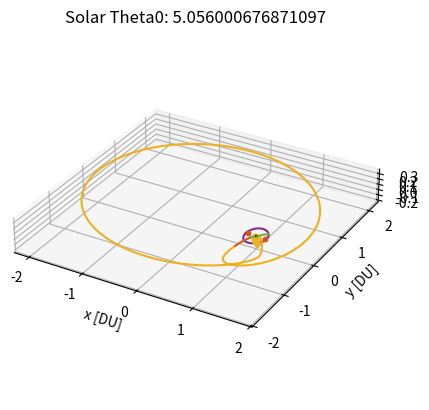

Write Python code to recreate this figure.
# [redacted]
# AERO 599
# Bicircular Restricted 4 Body Problem
# Earth moon system with solar perturbation, varying starting sun true anomaly

import os
clear = lambda: os.system('clear')
clear()

import numpy as np
from scipy.integrate import solve_ivp
from scipy.optimize import fsolve
import matplotlib
import matplotlib.pyplot as plt
# from mpl_toolkits.mplot3d import Axes3D

# MATLAB Default colors
# 1: [0, 0.4470, 0.7410]        Blue
# 2: [0.8500, 0.3250, 0.0980]   Red
# 3: [0.9290, 0.6940, 0.1250]   Yellow
# 4: [0.4940, 0.1840, 0.5560]   Purple
# 5: [0.4660, 0.6740, 0.1880]
# 6: [0.3010, 0.7450, 0.9330]
# 7: [0.6350, 0.0780, 0.1840]

# Initialize variables
mu = 0.012150585609624  # Earth-Moon system mass ratio
omega_S = 1  # Sun's angular velocity (rev/TU)
mass_S = 1.988416e30 / (5.974e24 + 73.48e21) # Sun's mass ratio relative to the Earth-Moon system
dist_S = 149.6e6 / 384.4e3 # Distance of the sun in Earth-moon distances to EM Barycenter
tol = 1e-12 # Tolerancing for accuracy
Omega0 = 0 # RAAN of sun in EM system (align to vernal equinox)
theta0 = 13*np.pi/8 # true anomaly of sun at start
inc = 5.145 * (np.pi/180) # Inclination of moon's orbit (sun's ecliptic with respect to the moon)


# CR3BP Equations of Motion
def cr3bp_equations(t, state, mu):
    # Unpack the state vector
    x, y, z, vx, vy, vz = state
    
    # Distances to primary and secondary
    r1, r2 = r1_r2(x, y, z, mu)

    # Equations of motion
    ax = 2*vy + x - (1 - mu)*(x + mu)/r1**3 - mu*(x - (1 - mu))/r2**3
    ay = -2*vx + y - (1 - mu)*y/r1**3 - mu*y/r2**3
    az = -(1 - mu)*z/r1**3 - mu*z/r2**3
    
    return [vx, vy, vz, ax, ay, az]

# BCR4BP Equations of Motion
def bcr4bp_equations(t, state, mu, inc, Omega, theta0):
    # Unpack the state vector
    x, y, z, vx, vy, vz = state

    # Distances to primary and secondary
    r1, r2 = r1_r2(x, y, z, mu)

    # Accelerations from the Sun's gravity (transformed)
    a_Sx, a_Sy, a_Sz = sun_acceleration(x, y, z, t, inc, Omega, theta0)

    # Full equations of motion with Coriolis and Sun's effect
    ax = 2 * vy + x - (1 - mu) * (x + mu) / r1**3 - mu * (x - (1 - mu)) / r2**3 + a_Sx
    ay = -2 * vx + y - (1 - mu) * y / r1**3 - mu * y / r2**3 + a_Sy
    az = -(1 - mu) * z / r1**3 - mu * z / r2**3 + a_Sz

    return [vx, vy, vz, ax, ay, az]

# Sun's position as a function of time (circular motion)
def sun_position(t, inc, Omega0, theta0):
    # Sun's position in the equatorial plane (circular motion)
    r_Sx = dist_S * (np.cos((t+theta0) - Omega0) * np.cos(Omega0) - np.sin((t+theta0) - Omega0) * np.sin(Omega0) * np.cos(inc))
    r_Sy = dist_S * (np.cos((t+theta0) - Omega0) * np.sin(Omega0) + np.sin(- (t+theta0) - Omega0) * np.cos(Omega0) * np.cos(inc))
    r_Sz = dist_S * (np.sin((t+theta0) - Omega0) * np.sin(inc))
    # r_S= np.array([r_Sx_eq, r_Sy_eq, r_Sz_eq])
    # return r_S[0], r_S[1], r_S[2]
    return r_Sx, r_Sy, r_Sz

r_Sx0, r_Sy0, r_Sz0 = sun_position(0, inc, Omega0, theta0)

def sun_acceleration(x, y, z, t, inc, Omega, theta0):
    # Get Sun's transformed position
    r_Sx, r_Sy, r_Sz = sun_position(t, inc, Omega, theta0)
    
    # Relative distance to the Sun
    r_S = np.sqrt((x - r_Sx)**2 + (y - r_Sy)**2 + (z - r_Sz)**2)
    dist_S = np.sqrt(r_Sx**2 + r_Sy**2 + r_Sz**2)
    
    # Accelerations
    a_Sx = -mass_S * (x - r_Sx) / r_S**3 - (mass_S * r_Sx) / dist_S**3
    a_Sy = -mass_S * (y - r_Sy) / r_S**3 - (mass_S * r_Sy) / dist_S**3
    a_Sz = -mass_S * (z - r_Sz) / r_S**3 - (mass_S * r_Sz) / dist_S**3
    
    return a_Sx, a_Sy, a_Sz

# Distance from satellite to Earth and Moon
def r1_r2(x, y, z, mu):
    r1 = np.sqrt((x + mu)**2 + y**2 + z**2)  # Distance to Earth
    r2 = np.sqrt((x - (1 - mu))**2 + y**2 + z**2)  # Distance to Moon
    return r1, r2

# Moon centered position
def MCI(x, y, z, mu):
    # moves position from canonical in to moon centered kilometers, for J2 calculation
    xMCI = (x - (1-mu)) * 384400
    yMCI = y * 384400
    zMCI = z * 384400

    return [xMCI, yMCI, zMCI]

# Moon J2 perturbation
def J2(x, y, z, mu):
    # J2 for moon in the moon frame, read in canonical units
    J2val = 202.7e-6
    Rmoon = 1737.5 # km

    # convert from km/s to DU/TU^2
    DUtokm = 384.4e3 # kms in 1 DU
    TUtoS  = 375190.25852 # s in 1 3BP TU

    # position read in as canonical, needs to be in MCI for moon J2
    [xMCI, yMCI, zMCI] = MCI(x, y, z, mu)
    rmoonsc = np.sqrt(xMCI**2 + yMCI**2 + zMCI**2) # now also in km

    # appears to get up to e-13 for NRHO
    aJ2 = [- (3 * J2val * mu * Rmoon**2 / (2 * rmoonsc**5)) * (1 - 5 * (zMCI/rmoonsc)**2) * xMCI, - (3 * J2val * mu * Rmoon**2 / (2 * rmoonsc**5)) * (1 - 5 * (zMCI/rmoonsc)**2) * yMCI, - (3 * J2val * mu * Rmoon**2 / (2 * rmoonsc**5))* (3 - 5 * (zMCI/rmoonsc)**2) * zMCI]

    # convert from km/s^2 to DU/TU^2
    DUtokm = 384.4e3 # kms in 1 DU
    TUtoS  = 375190.25852 # s in 1 3BP TU

    aJ2_canonical = aJ2
    aJ2_canonical[0] = aJ2[0] / DUtokm * TUtoS**2
    aJ2_canonical[1] = aJ2[1] / DUtokm * TUtoS**2
    aJ2_canonical[2] = aJ2[2] / DUtokm * TUtoS**2

    return aJ2_canonical


    # moves position from canonical in to moon centered kilometers, for J2 calculation
    xMCI = (x - (1-mu)) * 384400
    yMCI = y * 384400
    zMCI = z * 384400

    return [xMCI, yMCI, zMCI]

# Effective potential U(x, y) - Use with jacobi constant
def U(x, y, mu):
    r1, r2 = r1_r2(x, y, mu)
    return 0.5 * (x**2 + y**2) + (1 - mu)/r1 + mu/r2

# Function to find the roots for L1, L2, L3 along the x-axis
def lagrange_x_eq(x, mu, point):
    r1 = abs(x + mu)
    r2 = abs(x - (1 - mu))
    if point == 'L1':
        return x - (1 - mu)/(x + mu)**2 + mu/(x - (1 - mu))**2
    elif point == 'L2':
        return x - (1 - mu)/(x + mu)**2 - mu/(x - (1 - mu))**2
    elif point == 'L3':
        return x + (1 - mu)/(x + mu)**2 + mu/(x - (1 - mu))**2

# Solving for L1, L2, L3 along the x-axis
L1_x = fsolve(lagrange_x_eq, 0.8, args=(mu, 'L1'))[0]
L2_x = fsolve(lagrange_x_eq, 1.2, args=(mu, 'L2'))[0]
L3_x = fsolve(lagrange_x_eq, - 1.2, args=(mu, 'L3'))[0]

# Coordinates for L4 and L5 (equilateral triangle points)
L4_x = 0.5 - mu
L4_y = np.sqrt(3) / 2
L5_x = 0.5 - mu
L5_y = -np.sqrt(3) / 2


# Initial Conditions
# RHS FRT
# x0, y0, z0 = -1.15, 0, 0  # Initial position
# vx0, vy0, vz0 = 0, -0.0086882909, 0      # Initial velocity

# state0 is 9:2 NRHO
state0 = [1.0213448959167291E+0,	-4.6715051049863432E-27,	-1.8162633785360355E-1,	-2.3333471915735886E-13,	-1.0177771593237860E-1,	-3.4990116102675334E-12] # 1.5021912429136250E+0 TU period
# state1 is 70000km DRO
state1 = [8.0591079311650515E-1,	2.1618091280991729E-23,	3.4136631163268282E-25,	-8.1806482539864240E-13,	5.1916995982435687E-1,	-5.7262098359472236E-25] # 3.2014543457713667E+0 TU period

time1 = 3.2014543457713667E+0 # TU


# moon distance in km
moondist = (1 - mu - state1[0]) * 384.4e3
# print(moondist): 69937.2 km

# Time span for the propagation 
t_span1 = (0, time1)  # Start and end times
t_span2 = (0, 1*2*np.pi) #
# t_eval = np.linspace(0, 29.46, 1000)  # Times to evaluate the solution, use for ECI plotting


# Solve the IVP
sol0_3BPNRHO = solve_ivp(cr3bp_equations, t_span1, state0, args=(mu,), rtol=tol, atol=tol)
sol0_3BPDRO = solve_ivp(cr3bp_equations, t_span1, state1, args=(mu,), rtol=tol, atol=tol)
DROx = sol0_3BPDRO.y[0,:]
DROy = sol0_3BPDRO.y[1,:]
DROz = sol0_3BPDRO.y[2,:]
DROvx = sol0_3BPDRO.y[3,:]
DROvy = sol0_3BPDRO.y[4,:]
DROvz = sol0_3BPDRO.y[5,:]


# sol1_4BPNRHO = solve_ivp(bcr4bp_equations, t_span2, state0, args=(mu,inc,Omega0,theta0,), rtol=tol, atol=tol)
# sol1_4BPDRO = solve_ivp(bcr4bp_equations, t_span2, state1, args=(mu,inc,Omega0,theta0,), rtol=tol, atol=tol)


# Need new equations of motion to define constant thrust scenarios
# thrust = .5 * 566.3e-3 # N
thrust = 566.3e-3 # N
massSC = 39000 # kg, mass of gateway
Isp = 2517 # s
g0 = 9.80665 # m/s^2


# Constant Thrust Equations of Motion
def bcr4bp_constantthrust_equations_antivelocity(t, state, mu, inc, Omega, theta0, thrust):
    # Unpack the state vector
    x, y, z, vx, vy, vz, massSC = state

    # Distances to primary and secondary
    r1, r2 = r1_r2(x, y, z, mu)

    # Requres thrust, Isp, g0, and mass for true differential equation
    velocity = np.sqrt(vx**2 + vy**2 + vz**2)

    xThrust = 0 - (thrust/massSC) * (vx/velocity)         # Use + (T/m)*(dx/v) for with vvec
    yThrust = 0 - (thrust/massSC) * (vy/velocity)         # Use - (T/m)*(dx/v) against
    zThrust = 0 - (thrust/massSC) * (vz/velocity)    

    # Thrust = (N/kg) * (DU/TU * TU/DU) = m/s^2

    # All in m/s^2, require DU/TU^2
    DUtom = 384.4e6 # m in 1 DU
    TUtoS4 = 406074.761647 # s in 1 4BP TU
    xThrust = xThrust / DUtom * TUtoS4**2
    yThrust = yThrust / DUtom * TUtoS4**2
    zThrust = zThrust / DUtom * TUtoS4**2

    # Accelerations from the Sun's gravity (transformed)
    a_Sx, a_Sy, a_Sz = sun_acceleration(x, y, z, t, inc, Omega, theta0)

    Isp = 2517 # s
    g0 = 9.80665 # m/s^2
    dmass = - thrust / (Isp * g0) * TUtoS4 # all in SI units 

    # Full equations of motion with Coriolis and Sun's effect
    ax = 2 * vy + x - (1 - mu) * (x + mu) / r1**3 - mu * (x - (1 - mu)) / r2**3 + a_Sx + xThrust
    ay = -2 * vx + y - (1 - mu) * y / r1**3 - mu * y / r2**3 + a_Sy + yThrust
    az = -(1 - mu) * z / r1**3 - mu * z / r2**3 + a_Sz + zThrust

    return [vx, vy, vz, ax, ay, az, dmass]

def bcr4bp_constantthrust_equations_velocity(t, state, mu, inc, Omega, theta0, thrust):
    # Unpack the state vector
    x, y, z, vx, vy, vz, massSC = state

    # Distances to primary and secondary
    r1, r2 = r1_r2(x, y, z, mu)

    # Requres thrust, Isp, g0, and mass for true differential equation
    velocity = np.sqrt(vx**2 + vy**2 + vz**2)

    xThrust = 0 + (thrust/massSC) * (vx/velocity)         # Use + (T/m)*(dx/v) for with vvec
    yThrust = 0 + (thrust/massSC) * (vy/velocity)         # Use - (T/m)*(dx/v) against
    zThrust = 0 + (thrust/massSC) * (vz/velocity)    

    # Thrust = (N/kg) * (DU/TU * TU/DU) = m/s^2

    # All in m/s^2, require DU/TU^2
    DUtom = 384.4e6 # m in 1 DU
    TUtoS4 = 406074.761647 # s in 1 4BP TU
    xThrust = xThrust / DUtom * TUtoS4**2
    yThrust = yThrust / DUtom * TUtoS4**2
    zThrust = zThrust / DUtom * TUtoS4**2

    # Accelerations from the Sun's gravity (transformed)
    a_Sx, a_Sy, a_Sz = sun_acceleration(x, y, z, t, inc, Omega, theta0)

    Isp = 2517 # s
    g0 = 9.80665 # m/s^2
    dmass = - thrust / (Isp * g0) * TUtoS4 # all in SI units 

    # Full equations of motion with Coriolis and Sun's effect
    ax = 2 * vy + x - (1 - mu) * (x + mu) / r1**3 - mu * (x - (1 - mu)) / r2**3 + a_Sx + xThrust
    ay = -2 * vx + y - (1 - mu) * y / r1**3 - mu * y / r2**3 + a_Sy + yThrust
    az = -(1 - mu) * z / r1**3 - mu * z / r2**3 + a_Sz + zThrust

    return [vx, vy, vz, ax, ay, az, dmass]

# Unused, not sure about validity of equations (control law)
def bcr4bp_constantthrust_equations_control(t, state, mu, inc, Omega, theta0, thrust):
    # Unpack the state vector
    x, y, z, vx, vy, vz, massSC = state

    # Distances to primary and secondary
    r1, r2 = r1_r2(x, y, z, mu)

    # Requres thrust, Isp, g0, and mass for true differential equation
    velocity = np.sqrt(vx**2 + vy**2 + vz**2)

    # Thrust = (N/kg) * (DU/TU * TU/DU) = m/s^2

    xThrust = 0 + (thrust/massSC) * (vx/velocity) 
    yThrust = 0 + (thrust/massSC) * (vy/velocity)        
    zThrust = 0 - (thrust/massSC) * (vz/velocity) 

    # All in m/s^2, require DU/TU^2
    DUtom = 384.4e6 # m in 1 DU
    TUtoS4 = 406074.761647 # s in 1 4BP TU
    xThrust = xThrust / DUtom * TUtoS4**2
    yThrust = yThrust / DUtom * TUtoS4**2
    zThrust = zThrust / DUtom * TUtoS4**2

    # Accelerations from the Sun's gravity (transformed)
    a_Sx, a_Sy, a_Sz = sun_acceleration(x, y, z, t, inc, Omega, theta0)

    Isp = 2517 # s
    g0 = 9.80665 # m/s^2
    dmass = - thrust / (Isp * g0) * TUtoS4 # all in SI units, out in kg/TU

    # Full equations of motion with Coriolis and Sun's effect
    ax = 2 * vy + x - (1 - mu) * (x + mu) / r1**3 - mu * (x - (1 - mu)) / r2**3 + a_Sx + xThrust
    ay = -2 * vx + y - (1 - mu) * y / r1**3 - mu * y / r2**3 + a_Sy + yThrust
    az = -(1 - mu) * z / r1**3 - mu * z / r2**3 + a_Sz + zThrust

    return [vx, vy, vz, ax, ay, az, dmass]

# Continuous thrust in 3BP
def cr3bp_constantthrust_equations_control1(t, state, mu, thrust):
    # Unpack the state vector
    x, y, z, vx, vy, vz, massSC = state
    
    # Distances to primary and secondary
    r1, r2 = r1_r2(x, y, z, mu)

    # Requres thrust, Isp, g0, and mass for true differential equation
    velocity = np.sqrt(vx**2 + vy**2 + vz**2)

    # # Find closest point to DRO
    # r = []
    # for j in range(0,len(DROx)):
    #     # trajectorydistance = np.sqrt((x[i] - sol0_3BPDRO.y[0,j])**2 + (y[i] - sol0_3BPDRO.y[1,j])**2 + (z[i] - sol0_3BPDRO.y[2,j])**2)
    #     trajectorydistance = np.sqrt((x - DROx[j])**2 + (y - DROy[j])**2 + (z - DROz[j])**2) # not using z distance
    #     r.append((j, trajectorydistance))

    # cpa = min(r, key=lambda e: e[1])
    # j, cpavalue = cpa

    # # v1direction = [DRO(vx), DRO(vy), DRO(vz)]
    # velocityerror = [DROvx[j] - vx, DROvy[j] - vy, DROvz[j] - vz]  # direction of DRO velocity
    # # velocityerror = velocityerror/np.linalg.norm(velocityerror)
    # # v2direction = [x - DRO(x), y - DRO(y), z - DRO(z)]
    # positionerror = [DROx[j] - x, DROy[j] - y, DROz[j] - z]
    # # positionerror = positionerror/np.linalg.norm(positionerror)
    # # Combine directions together, need to change these weights depending
    # direction = 1 * np.array(velocityerror) + 0 * np.array(positionerror)
    # direction = direction/np.linalg.norm(direction)

    # xThrust = 0 # + (thrust/massSC) * direction[0]   
    # yThrust = 0 # + (thrust/massSC) * direction[1]         
    # zThrust = 0 - (thrust/massSC) * (vz/np.abs(vz))   # * direction[2]

    xThrust = 0 - (thrust/massSC) * (vx/velocity)         # Use + (T/m)*(dx/v) for with vvec
    yThrust = 0 - (thrust/massSC) * (vy/velocity)         # Use - (T/m)*(dx/v) against
    zThrust = 0 - (thrust/massSC) * (vz/velocity)    

    # All in m/s^2, require DU/TU^2
    DUtom = 384.4e6 # m in 1 DU
    TUtoS3 = 375401.94737 # s in 1 4BP TU
    xThrust = xThrust / DUtom * TUtoS3**2
    yThrust = yThrust / DUtom * TUtoS3**2
    zThrust = zThrust / DUtom * TUtoS3**2

    Isp = 2517 # s
    g0 = 9.80665 # m/s^2
    dmass = - thrust / (Isp * g0) * TUtoS3 # all in SI units 

    # Equations of motion
    ax = 2*vy + x - (1 - mu)*(x + mu)/r1**3 - mu*(x - (1 - mu))/r2**3 + xThrust
    ay = -2*vx + y - (1 - mu)*y/r1**3 - mu*y/r2**3 + yThrust
    az = -(1 - mu)*z/r1**3 - mu*z/r2**3 + zThrust
    
    return [vx, vy, vz, ax, ay, az, dmass]

def cr3bp_constantthrust_equations_control2(t, state, mu, thrust):
    # Unpack the state vector
    x, y, z, vx, vy, vz, massSC = state
    
    # Distances to primary and secondary
    r1, r2 = r1_r2(x, y, z, mu)

    # Requres thrust, Isp, g0, and mass for true differential equation
    velocity = np.sqrt(vx**2 + vy**2 + vz**2)

    xThrust = 0 + (thrust/massSC) * (vx/velocity)         # Use + (T/m)*(dx/v) for with vvec
    yThrust = 0 + (thrust/massSC) * (vy/velocity)         # Use - (T/m)*(dx/v) against
    if z > 0:
        xThrust = 0 - (thrust/massSC) * (vx/velocity)         # Use + (T/m)*(dx/v) for with vvec
        yThrust = 0 - (thrust/massSC) * (vy/velocity) 
        zThrust = 0 - (thrust/massSC) * (vz/velocity)    
    else:
        xThrust = 0 # + (thrust/massSC) * (vx/velocity)         # Use + (T/m)*(dx/v) for with vvec
        yThrust = 0 # + (thrust/massSC) * (vy/velocity) 
        zThrust = 0 # + (thrust/massSC) * (vz/velocity)    

    # All in m/s^2, require DU/TU^2
    DUtom = 384.4e6 # m in 1 DU
    TUtoS3 = 375401.94737 # s in 1 4BP TU
    xThrust = xThrust / DUtom * TUtoS3**2
    yThrust = yThrust / DUtom * TUtoS3**2
    zThrust = zThrust / DUtom * TUtoS3**2

    Isp = 2517 # s
    g0 = 9.80665 # m/s^2
    dmass = - thrust / (Isp * g0) * TUtoS3 # all in SI units 

    # Equations of motion
    ax = 2*vy + x - (1 - mu)*(x + mu)/r1**3 - mu*(x - (1 - mu))/r2**3 + xThrust
    ay = -2*vx + y - (1 - mu)*y/r1**3 - mu*y/r2**3 + yThrust
    az = -(1 - mu)*z/r1**3 - mu*z/r2**3 + zThrust
    
    return [vx, vy, vz, ax, ay, az, dmass]


# Check function for DRO distance
from functools import wraps
from typing import List, Union, Optional, Callable

def event_listener():
    """
    Custom decorator to set direction and terminal values for event handling
    """

    def decorator(func):
        @wraps(func)
        def wrapper(*args, **kwargs):
            return func(*args, **kwargs)

        wrapper.direction = -1
        wrapper.terminal = True
        return wrapper

    return decorator

@event_listener()
def DRO_event(time: float, state: Union[List, np.ndarray], *opts):
    """
    Event listener for `solve_ivp` to quit integration when crossing DRO
    """

   # Compute current position of the spacecraft

    x = state[0]
    y = state[1]

    # Find point closest to in circleplot

    space = np.linspace(0,360)
    circleplotx = np.sqrt(.035) * np.sin(2*np.pi*space/100) + (1-.68*mu)
    circleploty = np.sqrt(.061) * np.cos(2*np.pi*space/100)
    distunder = 1

    for i in range(1,len(space)):

        distance = (x - circleplotx[i])**2 + (y - circleploty[i])**2
        # This can miss and go through if too low
        if distance < .0005:
        # if distance < .00035:
            # See if greater than that point
    
            distunder = (circleplotx[i]-x) + (circleploty[i]-y)

    # Cross from positive to negative
    # output = moondistSQ - distance
    output = distunder
    # print(output)

    return output



# Hypothetical transfer maneuvers
# Starting with 3BP NRHO characteristics, looking for 3BP DRO characteristics


# Need to talk about: for some angles of sun, seems to get stuck in a vertical NRHO
# that cannot move away from the moon, thus runs into long integration times for 
# the second trajectory right next to the moon, what are good ways around this

# Loop to check for the last time orbit crosses the xy plane inside of the DRO


# Using V (with velocity), then C (coast)
# theta0: 1.914408023281276    deltavmin: 0.39846420069213934 (error)

# Using V (with velocity), then C (coast) with twice the thrust
# theta0: 5.546874528994518    deltavmin: 0.4965364146932454  (error)

# Using V (with velocity), then C (coast) with half the thrust
# theta0 = 0.7363107781851074   deltavmin: 0.4383428224617338
# theta0 = 3.87790343177489     deltavmin: 0.43332997857134603

# Using Co (control1), then C (coast)
# theta0: 1.7180584824319145    deltavmin: 0.4231142783130054

# Using Co (control1), then C (coast) with twice the thrust
# theta0: 1.3253594007331917   deltavmin: 0.6793326612877029

# Using Co (control1), then C (coast) with half the thrust
# theta0: 4.344233591292136   deltavmin: 0.4466089514226771
# Also try: theta0 = 4.6755734414754455, 0.42951462060797985, 1.1658253987930856, 4.30741805238288

# Using A (antivelocity), then C (coast)           lots of missing info, big regions missed
# theta0: 3.20295188510521    deltavmin: 0.6223467928380265


# Check thrust input as well

theta0 = 5.056000676871097 # 0.4034280415278085 (goes out and back in for control 1)
# theta0 = 3.87790343177489 
# theta0 = 0.7363107781851074 
# theta0 = 0.42951462060797985
# theta0 = 4.344233591292136
# theta0 = 0.5276893910326609 # first CT plot in thesis
# theta0 = 1.7180584824319145 # 0.4231142783130054 control 1, error
# theta0 = 5.70640853093463 # 0.5089680530479391 control 1
# thetastep = np.pi / 2
# thetastep = np.pi/256 # 3 hour runtime maybe?

vyoffset = 0    # 0 gives 0.521 km/s with 32 points
                # -3 yeilds 0.703 km/s with 4 points

moondistSQ = (1*(moondist/384.4e3))**2


# while theta0 < thetamax:
print('theta0: ', theta0)
massSC = 39000 # set mass back to starting value
tspant1 = (0,25) # for 0 z position
state1CT = [state0[0], state0[1], state0[2], state0[3], state0[4], state0[5], massSC]
# solT0 = solve_ivp(bcr4bp_constantthrust_equations_velocity, tspant1, state1CT, args=(mu,inc,Omega0,theta0,thrust,), rtol=tol, atol=tol)
solT0 = solve_ivp(bcr4bp_constantthrust_equations_control, tspant1, state1CT, args=(mu,inc,Omega0,theta0,thrust,), rtol=tol, atol=tol)
x = solT0.y[0,:]
y = solT0.y[1,:]
z = solT0.y[2,:]
vx = solT0.y[3,:]
vy = solT0.y[4,:]

t = solT0.t

for i in range(1,len(solT0.y[0,:])):

    distance = (x[i] - (1 - mu))**2 + y[i]**2
    # xyplanedistance = np.abs(z[i])
    xyplanecross = (z[i-1] * z[i]) < 0

    if distance < moondistSQ:
        # Only keeps the last place crossing
        if xyplanecross:

            # xend, yend, zend = x[i], y[i], z[i]
            tend = t[i]
            # print(i, xend, yend)

# Here
# print(i, xend, yend, tend)

timedifference = .5

tspant2 = (0,tend - timedifference) # for 0 z position
# solT1 = solve_ivp(bcr4bp_constantthrust_equations_velocity, tspant2, state1CT, args=(mu,inc,Omega0,theta0,thrust,), rtol=tol, atol=tol)
solT1 = solve_ivp(bcr4bp_constantthrust_equations_control, tspant2, state1CT, args=(mu,inc,Omega0,theta0,thrust,), rtol=tol, atol=tol)

x = solT1.y[0,:]
xend = x[-1]
y = solT1.y[1,:]
yend = y[-1]
z = solT1.y[2,:]
zend = z[-1]
# Should be 0 or close enough
vx = solT1.y[3,:]
vxend = vx[-1]
vy = solT1.y[4,:]
vyend = vy[-1]
vz = solT1.y[5,:]
vzend = vz[-1] 
# print(vzend)
m1 = solT1.y[6,:]

state2 = [xend, yend, zend, vxend, vyend, vzend]


tspant3 = (tspant2[-1],tspant2[-1] + timedifference) # for 0 z position
# solT1 = solve_ivp(bcr4bp_constantthrust_equations_velocity, tspant2, state1CT, args=(mu,inc,Omega0,theta0,thrust,), rtol=tol, atol=tol)
solT2 = solve_ivp(bcr4bp_equations, tspant3, state2, args=(mu,inc,Omega0,theta0,), rtol=tol, atol=tol)

tend = solT2.t[-1]
# x = solT1.y[0,:]
# xend = x[-1]
# y = solT1.y[1,:]
# yend = y[-1]
# z = solT1.y[2,:]
# # Should be 0 or close enough
# vx = solT1.y[3,:]
# vxend = vx[-1]
# vy = solT1.y[4,:]
# vyend = vy[-1]
# vz = solT1.y[5,:]
# vzend = vz[-1] 
# # print(vzend)
# m1 = solT1.y[6,:]


dist = np.sqrt((xend - (1-mu))**2 + (yend)**2)
if dist > .01:

    newstate1coast = solT2.y[0:6,-1] + [0, 0, 0, 0, vyoffset, -vzend]
    # state2CT = solT2.y[:,-1] + [0, 0, 0, 0, 0, -vzend, 0]
    tspant4 = (tend,tend + 2)
    deltav1 = np.sqrt(vyoffset**2 + vzend**2)
    
    # solT2 = solve_ivp(bcr4bp_constantthrust_equations_velocity, tspant3, state2CT, args=(mu,inc,Omega0,theta0,thrust,), rtol=tol, atol=tol, events = DRO_event)

    solT3 = solve_ivp(bcr4bp_equations, tspant4, newstate1coast, args=(mu,inc,Omega0,theta0,), rtol=tol, atol=tol, events = DRO_event)
    
    x = solT3.y[0,:]
    y = solT3.y[1,:]
    z = solT3.y[2,:]
    vx = solT3.y[3,:]
    vy = solT3.y[4,:]
    vz = solT3.y[5,:]
    # m2 = solT2.y[6,:]
    t3= solT3.t
    tend2 = t3[-1]

    # if tend2 < tspant3[1]:
        # Then trajectory intersects with DRO

    # Find closest DRO point
    r = []
    for j in range(0,len(sol0_3BPDRO.y[0,:])):
        trajectorydistance = np.sqrt((x[-1] - sol0_3BPDRO.y[0,j])**2 + (y[-1] - sol0_3BPDRO.y[1,j])**2 + (z[-1] - sol0_3BPDRO.y[2,j])**2)
        r.append((j, trajectorydistance))

    cpa = min(r, key=lambda e: e[1])
    j, cpavalue = cpa

    # Calculate appropriate delta-v at that point
    deltav2 = np.sqrt((-vx[-1] + sol0_3BPDRO.y[3,j])**2 + (-vy[-1] + sol0_3BPDRO.y[4,j])**2)
    exitvelocity = 24.69 # km/s
    massratio = 39000/m1[-1]
    deltavcontinuous = exitvelocity * np.log(massratio)

    deltav = deltav1 + deltav2 + deltavcontinuous
    DUtokm = 384.4e3 # kms in 1 DU
    TUtoS4 = 406074.761647 # s in 1 4BP TU
    deltavS = deltav * DUtokm / TUtoS4
    print('  deltavS: ', deltavS, 'km/s')
    print('  tend: ', tend2, 'TU')
    tendS = tend2 * TUtoS4
    tendday = tendS / (3600 * 24)
    print('  tend: ', tendday, 'days')



# Plot the trajectory
fig = plt.figure()
ax = fig.add_subplot(111, projection='3d')


# Plot Moon, Lagrange Points
# Plot the massive bodies
# Define sphere properties
x0, y0, z0 = 1-mu, 0, 0  # center
r = 0.004526             # radius
cmoon = 'gray'           # color
# Create sphere coordinates
u, v = np.linspace(0, 2 * np.pi, 300), np.linspace(0, np.pi, 300)
u, v = np.meshgrid(u, v)
xmoon = x0 + r * np.cos(u) * np.sin(v)
ymoon = y0 + r * np.sin(u) * np.sin(v)
zmoon = z0 + r * np.cos(v)

# Define sphere properties
x0, y0, z0 = -mu, 0, 0   # center
r = 0.016592             # radius
cearth = 'blue'          # color
# Create sphere coordinates
u, v = np.linspace(0, 2 * np.pi, 300), np.linspace(0, np.pi, 300)
u, v = np.meshgrid(u, v)
xearth = x0 + r * np.cos(u) * np.sin(v)
yearth = y0 + r * np.sin(u) * np.sin(v)
zearth = z0 + r * np.cos(v)

# Plot the sphere
ax.plot_surface(xmoon, ymoon, zmoon, color=cmoon, alpha=0.8, linewidth=0)
# ax.plot_surface(xearth, yearth, zearth, color=cearth, alpha=0.8, linewidth=0)

ax.scatter([L1_x], [0], [0], color=[0.8500, 0.3250, 0.0980], s=10, label='L1')
ax.scatter([L2_x], [0], [0], color=[0.8500, 0.3250, 0.0980], s=10, label='L2')

# Plot the trajectories
ax.plot(sol0_3BPNRHO.y[0], sol0_3BPNRHO.y[1], sol0_3BPNRHO.y[2], color=[0, 0.4470, 0.7410], label='9:2 NRHO')
ax.plot(sol0_3BPDRO.y[0], sol0_3BPDRO.y[1], sol0_3BPDRO.y[2], color=[0.4940, 0.1840, 0.5560], label='70000km DRO')

ax.plot(solT1.y[0], solT1.y[1], solT1.y[2], color=[0.9290, 0.6940, 0.1250], label='Thrust')
ax.plot(solT2.y[0], solT2.y[1], solT2.y[2], color=[0.8500, 0.3250, 0.0980], label='Cont 1')
ax.plot(solT3.y[0], solT3.y[1], solT3.y[2], color=[0.4660, 0.6740, 0.1880], label='Cont 2')
# ax.scatter([solT1.y[0,-1]], [solT1.y[1,-1]], [solT1.y[2,-1]], color=[0.8500, 0.3250, 0.0980], s=10, label='Maneuver')
# ax.plot(solT3.y[0], solT3.y[1], solT3.y[2], color=[0.8500, 0.3250, 0.0980], label='Cont')
# ax.plot(solT4.y[0], solT4.y[1], solT4.y[2], color=[0.4660, 0.6740, 0.1880], label='Coast')

# Labels and plot settings
ax.set_xlabel('x [DU]')
ax.set_ylabel('y [DU]')
ax.set_zlabel('z [DU]')
ax.set_title(f'Solar Theta0: {theta0}')

# ax.legend(loc='best')
# ax.view_init(elev= 37, azim= -68)

plt.gca().set_aspect('equal', adjustable='box')
plt.show()

